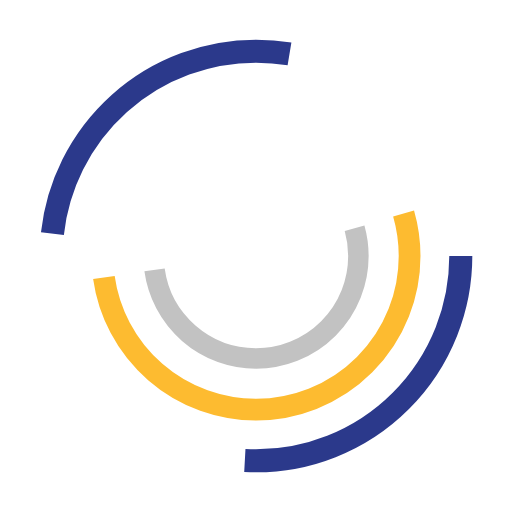
t = 0.00 s
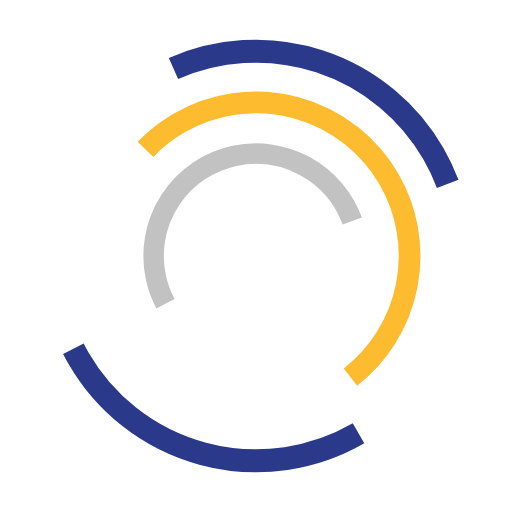
t = 0.58 s
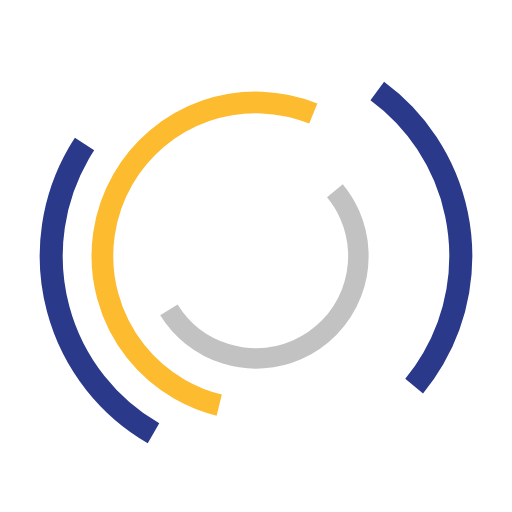
t = 1.17 s
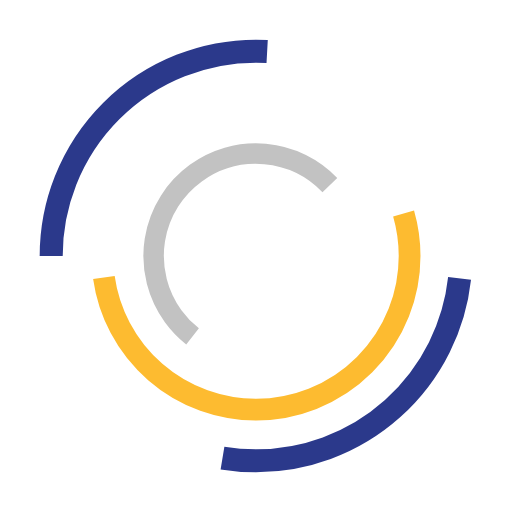
t = 1.75 s
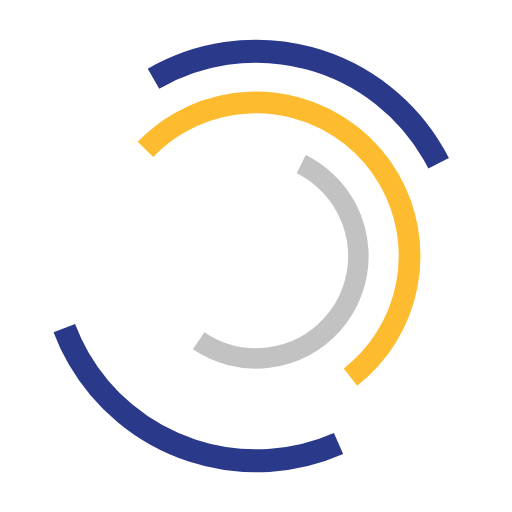
t = 2.33 s
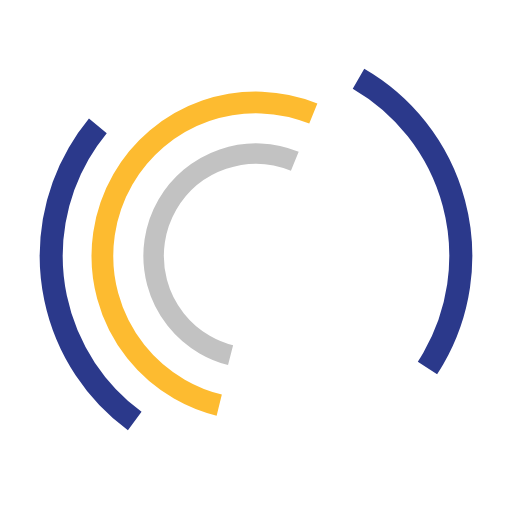
t = 2.92 s

The animated SVG that drew these frames (rendered in a browser with its animation timeline set to each time). Animation: 3 SMIL elements (animateTransform=3); one cycle of 3.50 s, repeats indefinitely.

<?xml version="1.0" encoding="utf-8"?>

<!DOCTYPE svg PUBLIC "-//W3C//DTD SVG 1.1//EN" "http://www.w3.org/Graphics/SVG/1.1/DTD/svg11.dtd">
<svg version="1.1" id="Layer_1" xmlns="http://www.w3.org/2000/svg" xmlns:xlink="http://www.w3.org/1999/xlink" x="0px" y="0px"
	 width="300px" height="300px" viewBox="0 0 100 100" enable-background="new 0 0 100 100" xml:space="preserve">
<circle id="outerCircle" fill="none" stroke="#2B398B" stroke-width="4.5" stroke-miterlimit="10" stroke-dasharray="65" cx="50" cy="50" r="40">
<!-- stroke="#00AEEF" -->
	<animateTransform attributeName="transform" 
		 attributeType="XML" 
		 type="rotate" 
		 from="0 50 50" 
		 to="360 50 50" 
		 dur="3.5s" 
		 repeatCount="indefinite"  />
</circle>
<circle id="middleCircle" fill="none" stroke-width="4.25" stroke="#FDBB30" stroke-miterlimit="1" stroke-dasharray="90" cx="50" cy="50" r="30">
<!-- stroke="#00AEEF" -->
	<animateTransform attributeName="transform" 
		 attributeType="XML" 
		 type="rotate" 
		 from="0 50 50" 
		 to="-360 50 50" 
		 dur="1.75s" 
		 repeatCount="indefinite" />
</circle>
<circle id="innerCircle" fill="none" stroke-width="4" stroke="#c2c2c2" stroke-miterlimit="0" stroke-dasharray="60" cx="50" cy="50" r="20">
<!-- stroke="#00AEEF" -->
	<animateTransform attributeName="transform" 
		 attributeType="XML" 
		 type="rotate" 
		 from="0 50 50" 
		 to="360 50 50" 
		 dur="1.25s" 
		 repeatCount="indefinite"  />
</circle>
</svg>

